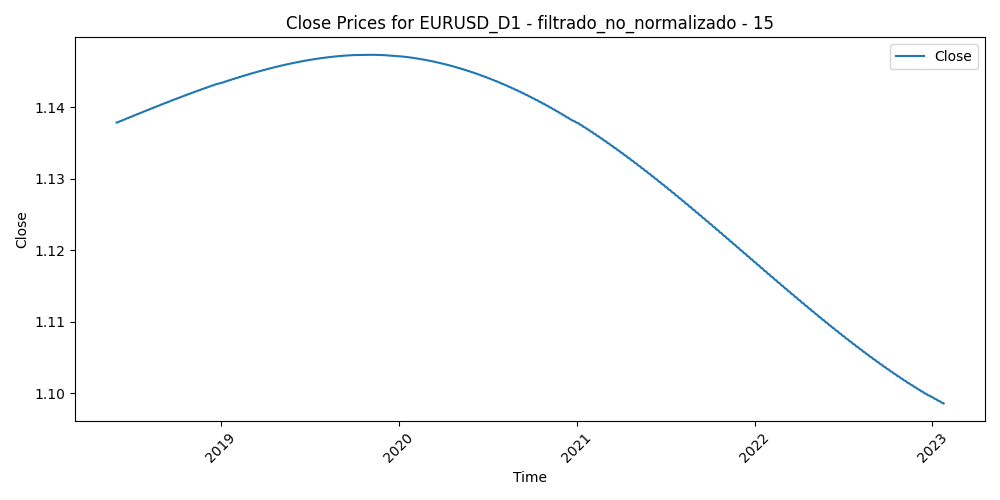

The table this chart was drawn from, first rows:
Time, Close, Volume, diferencia_media_15
2018-06-01, 1.138, 165299, 0.007003
2018-06-04, 1.138, 131715, 0.001883
2018-06-05, 1.138, 164698, -0.001114
2018-06-06, 1.138, 152550, -0.007017
2018-06-07, 1.138, 165110, -0.009333
2018-06-08, 1.138, 152186, -0.006429
2018-06-11, 1.138, 117004, -0.008115
2018-06-12, 1.138, 150312, -0.004248
2018-06-13, 1.138, 149323, -0.008381
2018-06-14, 1.138, 204369, 0.01323
2018-06-15, 1.138, 174624, 0.008794
2018-06-18, 1.138, 121186, 0.007244
2018-06-19, 1.138, 190333, 0.01087
2018-06-20, 1.138, 155761, 0.01175
2018-06-21, 1.138, 199068, 0.008402
2018-06-22, 1.138, 182386, 0.002961
2018-06-25, 1.138, 170549, -0.001619
2018-06-26, 1.139, 192229, 0.003417
2018-06-27, 1.139, 200098, 0.01133
2018-06-28, 1.139, 205472, 0.008389
2018-06-29, 1.139, 224381, -0.003821
2018-07-02, 1.139, 146295, -0.00015
2018-07-03, 1.139, 147215, -0.002761
2018-07-04, 1.139, 118954, -0.003416
2018-07-05, 1.139, 155530, -0.006135
2018-07-06, 1.139, 139608, -0.01034
2018-07-09, 1.139, 128046, -0.0102
2018-07-10, 1.139, 124510, -0.008617
2018-07-11, 1.139, 170009, -0.0009353
2018-07-12, 1.139, 139000, -4.599999999999049e-05
2018-07-13, 1.139, 131367, -0.001461
2018-07-16, 1.139, 122258, -0.003898
2018-07-17, 1.139, 142508, 0.001188
2018-07-18, 1.139, 137506, 0.003897
2018-07-19, 1.139, 194746, 0.004147
2018-07-20, 1.139, 216752, -0.003521
2018-07-23, 1.139, 120372, -0.0001887
2018-07-24, 1.139, 129263, 0.0009427
2018-07-25, 1.139, 141170, -0.003267
2018-07-26, 1.139, 140619, 0.004966
2018-07-27, 1.139, 116762, 0.002935
2018-07-30, 1.139, 87697, -0.002097
2018-07-31, 1.139, 125318, -0.0009447
2018-08-01, 1.14, 115596, 0.0019
2018-08-02, 1.14, 111036, 0.008881
2018-08-03, 1.14, 124422, 0.009884
2018-08-06, 1.14, 83575, 0.01023
2018-08-07, 1.14, 89715, 0.005231
2018-08-08, 1.14, 86802, 0.00392
2018-08-09, 1.14, 100099, 0.0114
2018-08-10, 1.14, 222094, 0.0211
2018-08-13, 1.14, 188564, 0.01922
2018-08-14, 1.14, 153618, 0.02358
2018-08-15, 1.14, 152170, 0.02078
2018-08-16, 1.14, 166195, 0.01595
2018-08-17, 1.14, 134253, 0.008229
2018-08-20, 1.14, 108952, 0.002311
2018-08-21, 1.14, 155467, -0.007269
2018-08-22, 1.14, 133753, -0.01023
2018-08-23, 1.14, 128363, -0.005077
... 1,146 more rows
